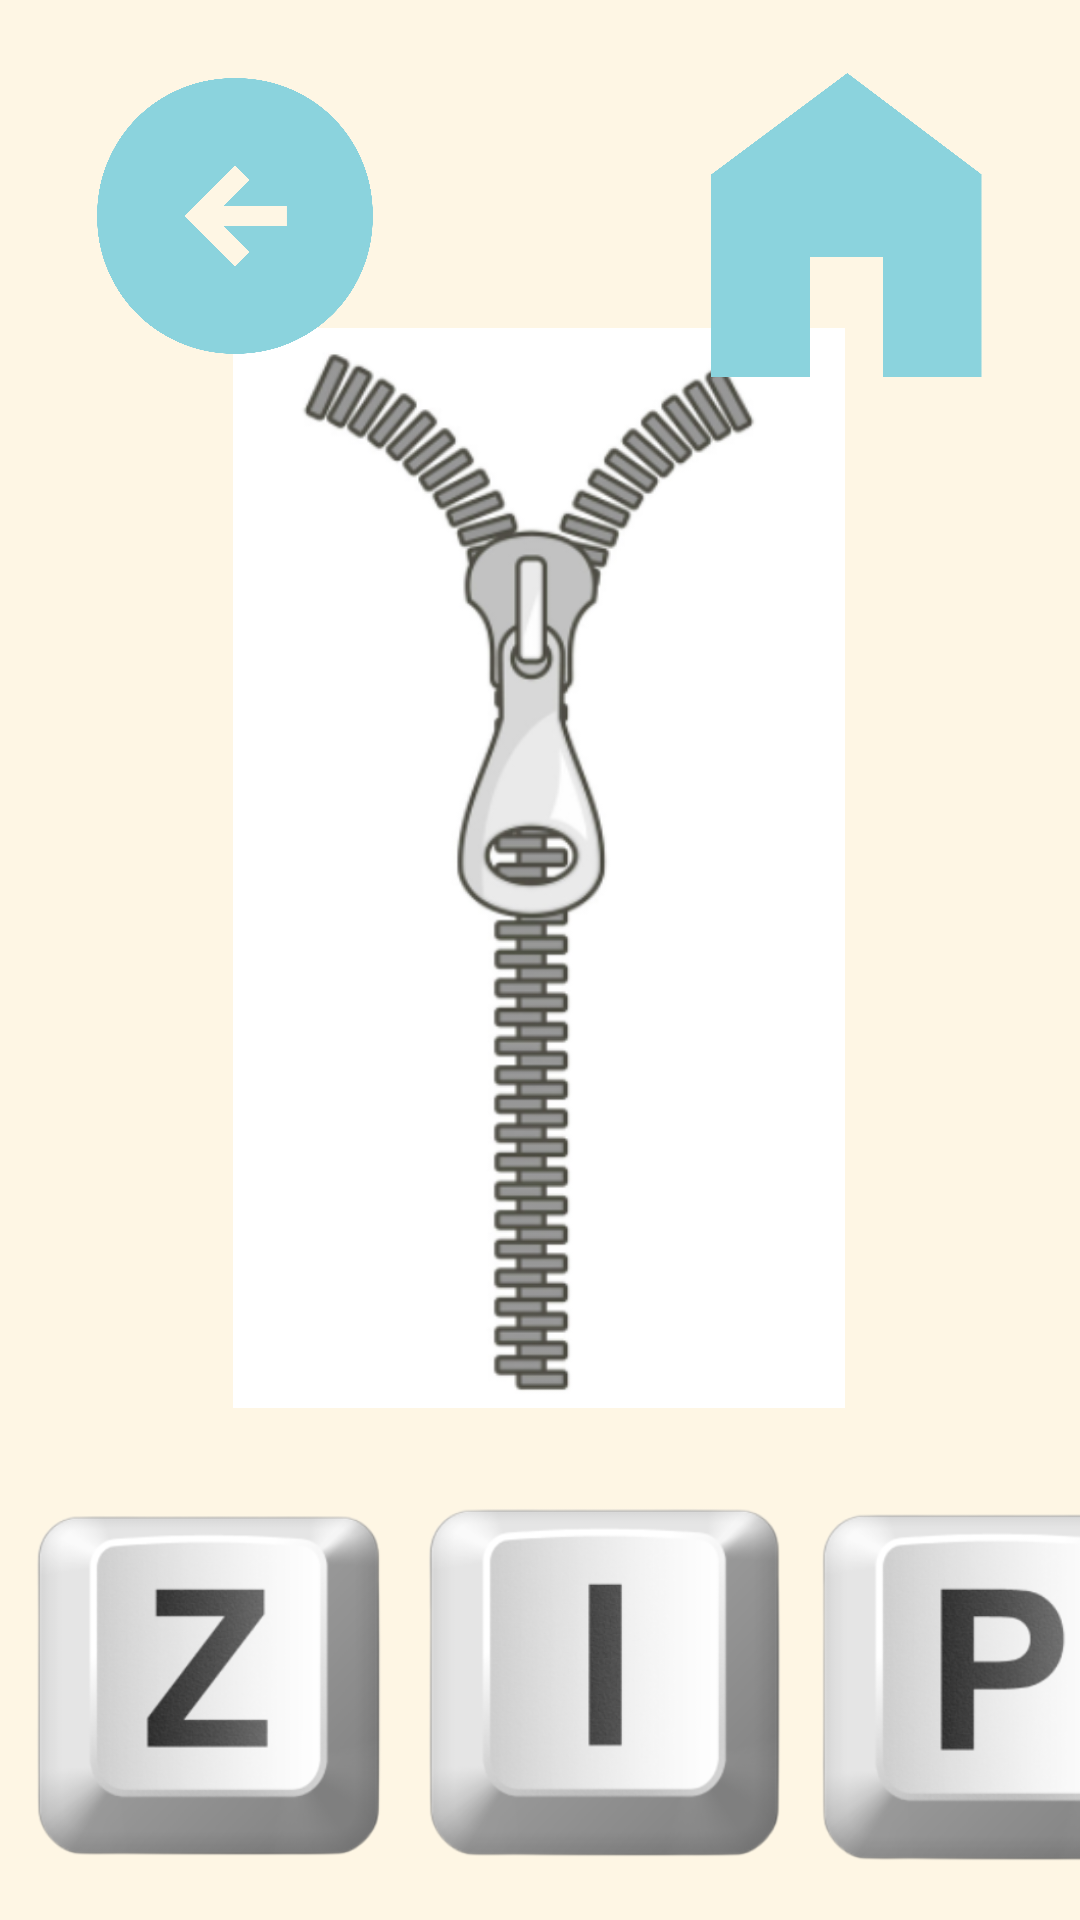

The Android layout XML behind this screen, and the referenced resources:
<!-- AndroidManifest.xml: application theme AppTheme -->
<!-- res/layout/zip.xml -->
<?xml version="1.0" encoding="utf-8"?>
<androidx.constraintlayout.widget.ConstraintLayout xmlns:android="http://schemas.android.com/apk/res/android"
    xmlns:app="http://schemas.android.com/apk/res-auto"
    xmlns:tools="http://schemas.android.com/tools"
    android:layout_width="match_parent"
    android:layout_height="match_parent">

    <ImageView
        android:id="@+id/imageView9"
        android:layout_width="494dp"
        android:layout_height="360dp"
        android:clickable="true"
        app:layout_constraintBottom_toBottomOf="parent"
        app:layout_constraintEnd_toEndOf="parent"
        app:layout_constraintHorizontal_bias="0.506"
        app:layout_constraintStart_toStartOf="parent"
        app:layout_constraintTop_toTopOf="parent"
        app:layout_constraintVertical_bias="0.39"
        app:srcCompat="@drawable/zip" />

    <ImageView
        android:id="@+id/imageView11"
        android:layout_width="125dp"
        android:layout_height="122dp"
        android:clickable="true"
        app:layout_constraintBottom_toBottomOf="parent"
        app:layout_constraintEnd_toEndOf="parent"
        app:layout_constraintHorizontal_bias="0.032"
        app:layout_constraintStart_toStartOf="parent"
        app:layout_constraintTop_toBottomOf="@+id/imageView9"
        app:layout_constraintVertical_bias="0.631"
        app:srcCompat="@drawable/z_key" />

    <ImageView
        android:id="@+id/imageView12"
        android:layout_width="133dp"
        android:layout_height="128dp"
        android:layout_marginStart="136dp"
        android:clickable="true"
        app:layout_constraintBottom_toBottomOf="parent"
        app:layout_constraintStart_toStartOf="parent"
        app:layout_constraintTop_toBottomOf="@+id/imageView9"
        app:layout_constraintVertical_bias="0.673"
        app:srcCompat="@drawable/i_key" />

    <ImageView
        android:id="@+id/imageView13"
        android:layout_width="145dp"
        android:layout_height="124dp"
        android:layout_marginStart="260dp"
        android:clickable="true"
        app:layout_constraintBottom_toBottomOf="parent"
        app:layout_constraintStart_toStartOf="parent"
        app:layout_constraintTop_toBottomOf="@+id/imageView9"
        app:layout_constraintVertical_bias="0.686"
        app:srcCompat="@drawable/p_key" />

    <ImageView
        android:id="@+id/imageView14"
        android:layout_width="144dp"
        android:layout_height="96dp"
        app:layout_constraintBottom_toBottomOf="parent"
        app:layout_constraintEnd_toEndOf="parent"
        app:layout_constraintHorizontal_bias="0.029"
        app:layout_constraintStart_toStartOf="parent"
        app:layout_constraintTop_toTopOf="parent"
        app:layout_constraintVertical_bias="0.044"
        app:srcCompat="@drawable/back" />

    <ImageView
        android:id="@+id/imageView15"
        android:layout_width="121dp"
        android:layout_height="103dp"
        app:layout_constraintBottom_toBottomOf="parent"
        app:layout_constraintEnd_toEndOf="parent"
        app:layout_constraintHorizontal_bias="0.927"
        app:layout_constraintStart_toStartOf="parent"
        app:layout_constraintTop_toTopOf="parent"
        app:layout_constraintVertical_bias="0.044"
        app:srcCompat="@drawable/home" />
</androidx.constraintlayout.widget.ConstraintLayout>
<!-- resources referenced by this layout -->
<resources>
  <!-- drawable back: png bitmap (drawable, 48714 bytes) -->
  <!-- drawable home: png bitmap (drawable, 29370 bytes) -->
  <!-- drawable i_key: png bitmap (drawable, 35212 bytes) -->
  <!-- drawable p_key: png bitmap (drawable, 38174 bytes) -->
  <!-- drawable z_key: png bitmap (drawable, 38630 bytes) -->
  <!-- drawable zip: png bitmap (drawable, 55678 bytes) -->
  <style name="AppTheme" parent="Theme.AppCompat.Light.NoActionBar">
          <item name="android:windowBackground">@color/background</item>
          <item name="colorPrimary">@color/colorPrimary</item>
          <item name="colorPrimaryDark">@color/colorPrimaryDark</item>
          <item name="colorAccent">@color/colorAccent</item>
      </style>
  <color name="background">#fef6e4</color>
  <color name="colorPrimary">#fef6e4</color>
  <color name="colorPrimaryDark">#fef6e4</color>
  <color name="colorAccent">#03DAC5</color>
</resources>
